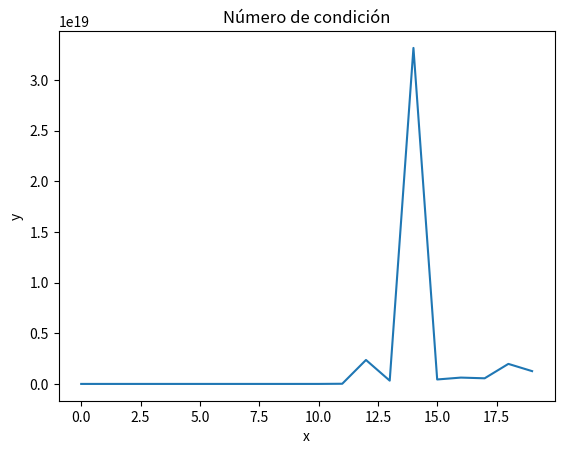

This figure's Python source:
import numpy as np
import matplotlib.pyplot as plt

## Regresa la n-ésima matriz de Hilbert.
def hilbert(n):
    if n == 1:
        return np.array([[1]])
    else:
        x = np.arange(1, n + 1) + np.arange(0, n)[:, np.newaxis]
    return (1.0/x)

# Regresa una gráfica del número de condición de las primeras 20 matrices de
# Hilbert.
def imprime():
    i = 1
    valores = []
    while i <= 20:
        matriz = hilbert(i)
        # Calculamos el número de condición de la matriz Mi.
        norma = np.linalg.norm(matriz)
        normaInv = np.linalg.norm(np.linalg.inv(matriz))
        y = norma * normaInv
        valores.append(y)
        i = i+1  
        
    print(valores)  
    x = np.arange(20)
    plt.plot(x,valores)
    plt.xlabel('x')
    plt.ylabel('y')
    plt.title("Número de condición")
    plt.show()
        
# Código para ejecutar el programa.
imprime()